Run: headless pygame with SDL's dummy video driver; simulated clock (each Clock.tick advances the game by its frame time, no real sleeping); random seed 0; keys injected as events and as key.get_pressed() state; no mouse input.
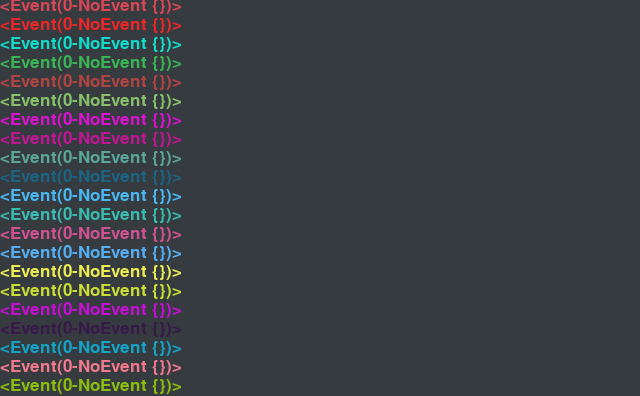
Frame 1 of 4 · flips 1–60 · no input
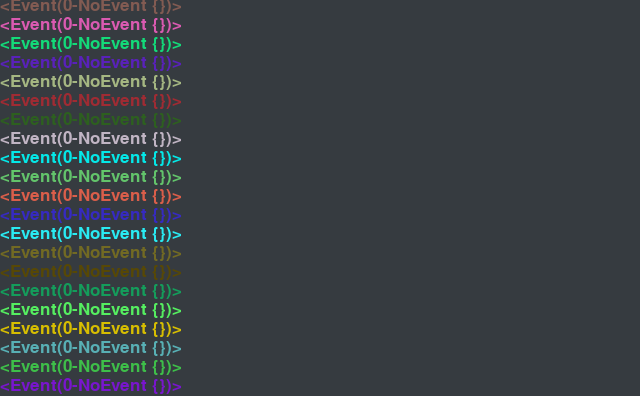
Frame 2 of 4 · flips 61–180 · tapped SPACE, RETURN · held RIGHT (→), D
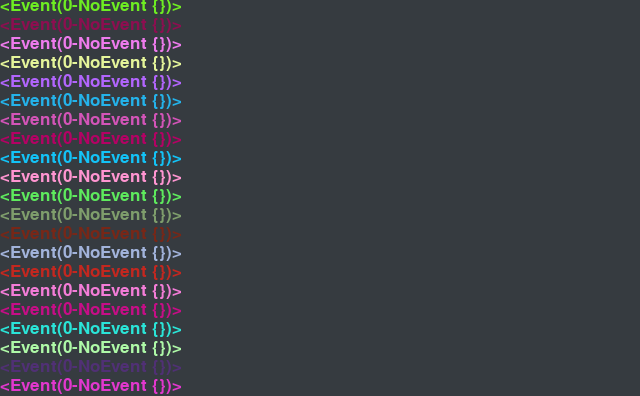
Frame 3 of 4 · flips 181–300 · held DOWN (↓), S
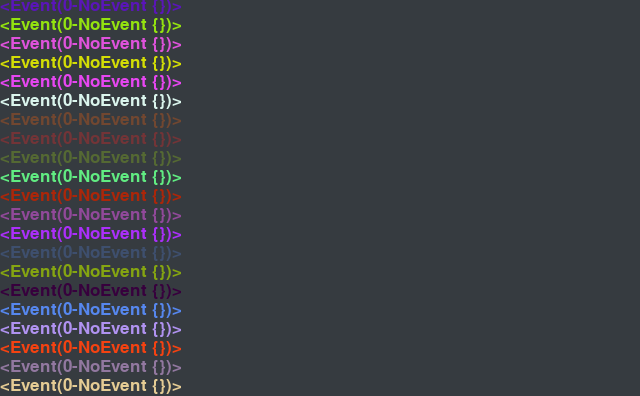
Frame 4 of 4 · flips 301–420 · held LEFT (←), A, UP (↑), W

The pygame program that drew these frames:

import random
import pygame
import sys

SIZE = 640, 396
HEIGHT = 640
FPS = 60

pygame.init()
screen = pygame.display.set_mode(SIZE, 0, 32)
pygame.display.set_caption("Event")
clock = pygame.time.Clock()
font = pygame.font.SysFont("Paris 2024", 25)
font_height = font.get_linesize()
event_list = []
line_num = SIZE[1] // font_height

running = True

while running:
    event = pygame.event.wait()
    event_list.append(str(event))
    event_text = event_list[-line_num:]

    screen.fill((54, 59, 64))
    y = SIZE[1]-font_height
    
    for text in reversed(event_list):
        rgb = tuple((random.randint(0, 255) for i in range (3)))
        screen.blit(font.render(text, True, rgb), (0, y))
        y -= font_height

    pygame.display.update()
